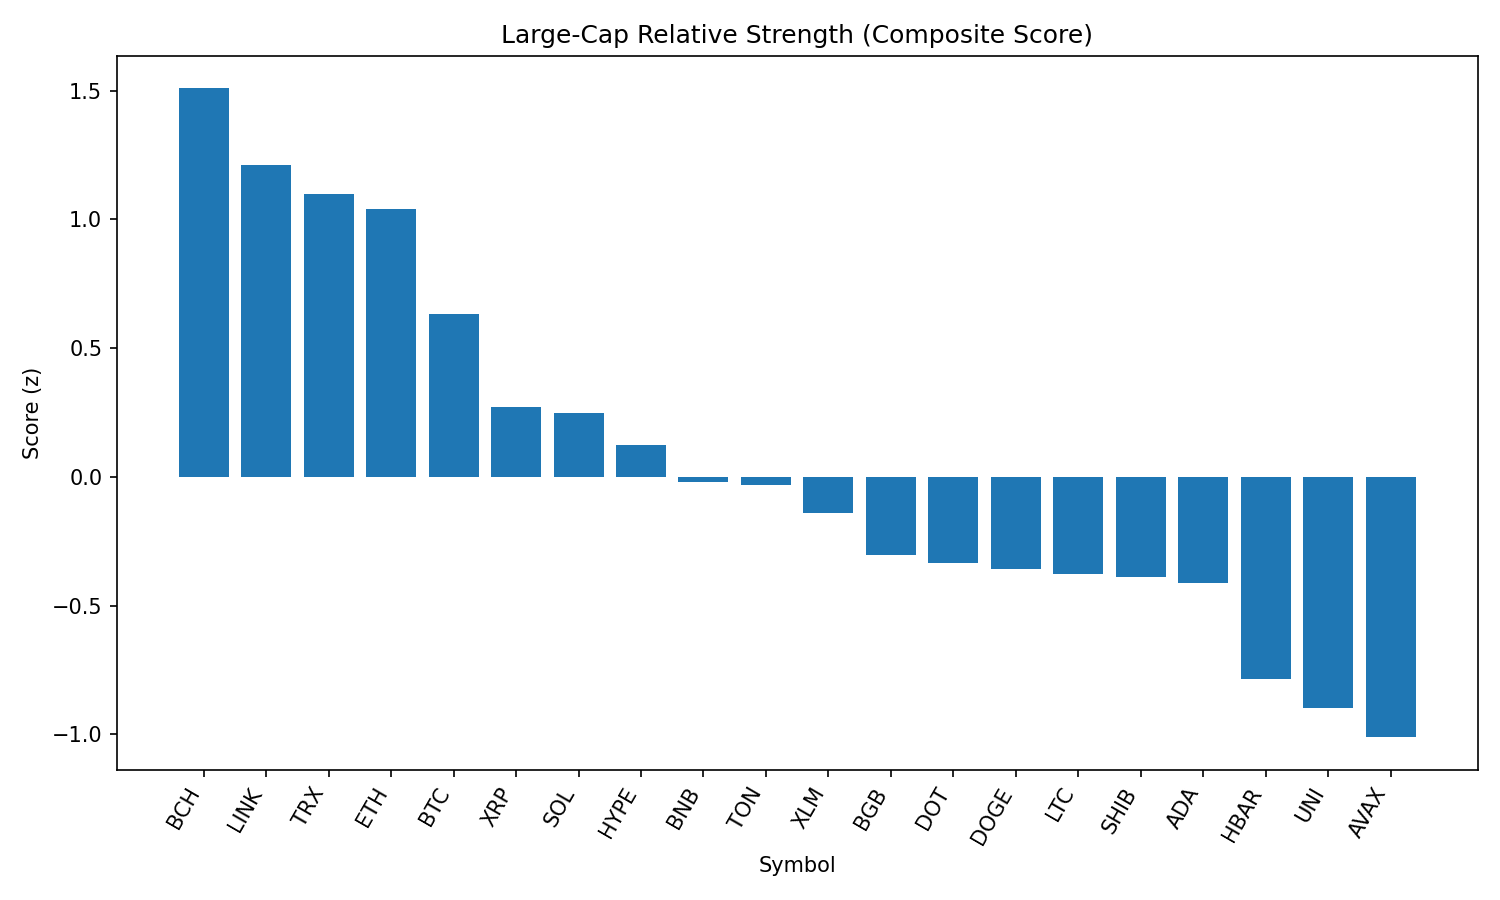

The file beside this chart, header and first rows:
rank, name, symbol, price, pct_1h, pct_24h, pct_7d, pct_1h_vs_btc, pct_24h_vs_btc, pct_7d_vs_btc, market_cap_rank, market_cap, volume_usd, score
1, Bitcoin Cash, BCH, 594.7, 0.07183, 1.543, 0.5678, 0.09546, 2.327, 3.725, 21, 11843087402, 175666460, 1.509
2, Chainlink, LINK, 25.42, 0.3611, -1.056, 3.142, 0.3847, -0.2716, 6.299, 13, 17231805259, 1148371501, 1.213
3, TRON, TRX, 0.3644, -0.2585, 0.689, 3.673, -0.2349, 1.473, 6.83, 10, 34491190141, 675564359, 1.1
4, Ethereum, ETH, 4736, -0.3337, 0.4414, 4.319, -0.31, 1.226, 7.476, 2, 571368512080, 21232699085, 1.042
5, Bitcoin, BTC, 114612, -0.02363, -0.7844, -3.157, 0.0, 0.0, 0.0, 1, 2282201322523, 25496472629, 0.6331
6, XRP, XRP, 3.01, -0.2874, -0.8589, -3.787, -0.2638, -0.0745, -0.6299, 3, 178679219434, 3393168800, 0.2708
7, Solana, SOL, 204, -1.265, 0.7589, 5.947, -1.241, 1.543, 9.104, 6, 110192378378, 7044131268, 0.2477
8, Hyperliquid, HYPE, 43.61, -0.2381, -0.6551, -8.525, -0.2144, 0.1292, -5.367, 16, 14542927435, 143775369, 0.1235
9, BNB, BNB, 862.1, -0.1565, -3.057, 0.0534, -0.1329, -2.272, 3.211, 5, 119956041599, 1047462559, -0.02047
10, Toncoin, TON, 3.32, -0.4451, -1.131, -4.865, -0.4215, -0.3466, -1.708, 27, 8520964186, 147252831, -0.02989
11, Stellar, XLM, 0.4041, -0.3068, -1.764, -6.284, -0.2832, -0.9799, -3.126, 19, 12652728932, 182099596, -0.139
12, Bitget Token, BGB, 4.65, -0.6917, -1.984, -0.704, -0.668, -1.2, 2.453, 36, 5308009393, 111874087, -0.3023
13, Polkadot, DOT, 4.03, -0.5441, -2.613, -0.8539, -0.5205, -1.829, 2.303, 33, 6120098366, 269997092, -0.3358
14, Dogecoin, DOGE, 0.2294, -0.5016, -2.693, -1.804, -0.478, -1.909, 1.354, 9, 34513303774, 1657379776, -0.3587
15, Litecoin, LTC, 118.6, -0.5552, -2.379, -2.694, -0.5316, -1.595, 0.4635, 25, 9041340369, 373557805, -0.3754
16, Shiba Inu, SHIB, 1.276e-05, -0.2808, -3.339, -3.094, -0.2572, -2.555, 0.06373, 29, 7505256843, 165312681, -0.3873
17, Cardano, ADA, 0.8911, -0.2856, -2.44, -8.466, -0.262, -1.656, -5.309, 11, 32482282751, 1368336105, -0.4124
18, Hedera, HBAR, 0.2439, -0.8822, -2.275, -4.796, -0.8585, -1.49, -1.638, 24, 10331802517, 170011099, -0.7828
19, Uniswap, UNI, 10.89, -0.8567, -3.094, -3.064, -0.833, -2.31, 0.09361, 31, 6531274618, 375246930, -0.8955
20, Avalanche, AVAX, 25.0, -1.254, -2.782, 0.748, -1.23, -1.998, 3.905, 23, 10555831826, 1062092558, -1.011
21, Sui, SUI, 3.61, -0.8886, -3.396, -5.74, -0.865, -2.612, -2.582, 18, 12674061624, 707853234, -1.147
